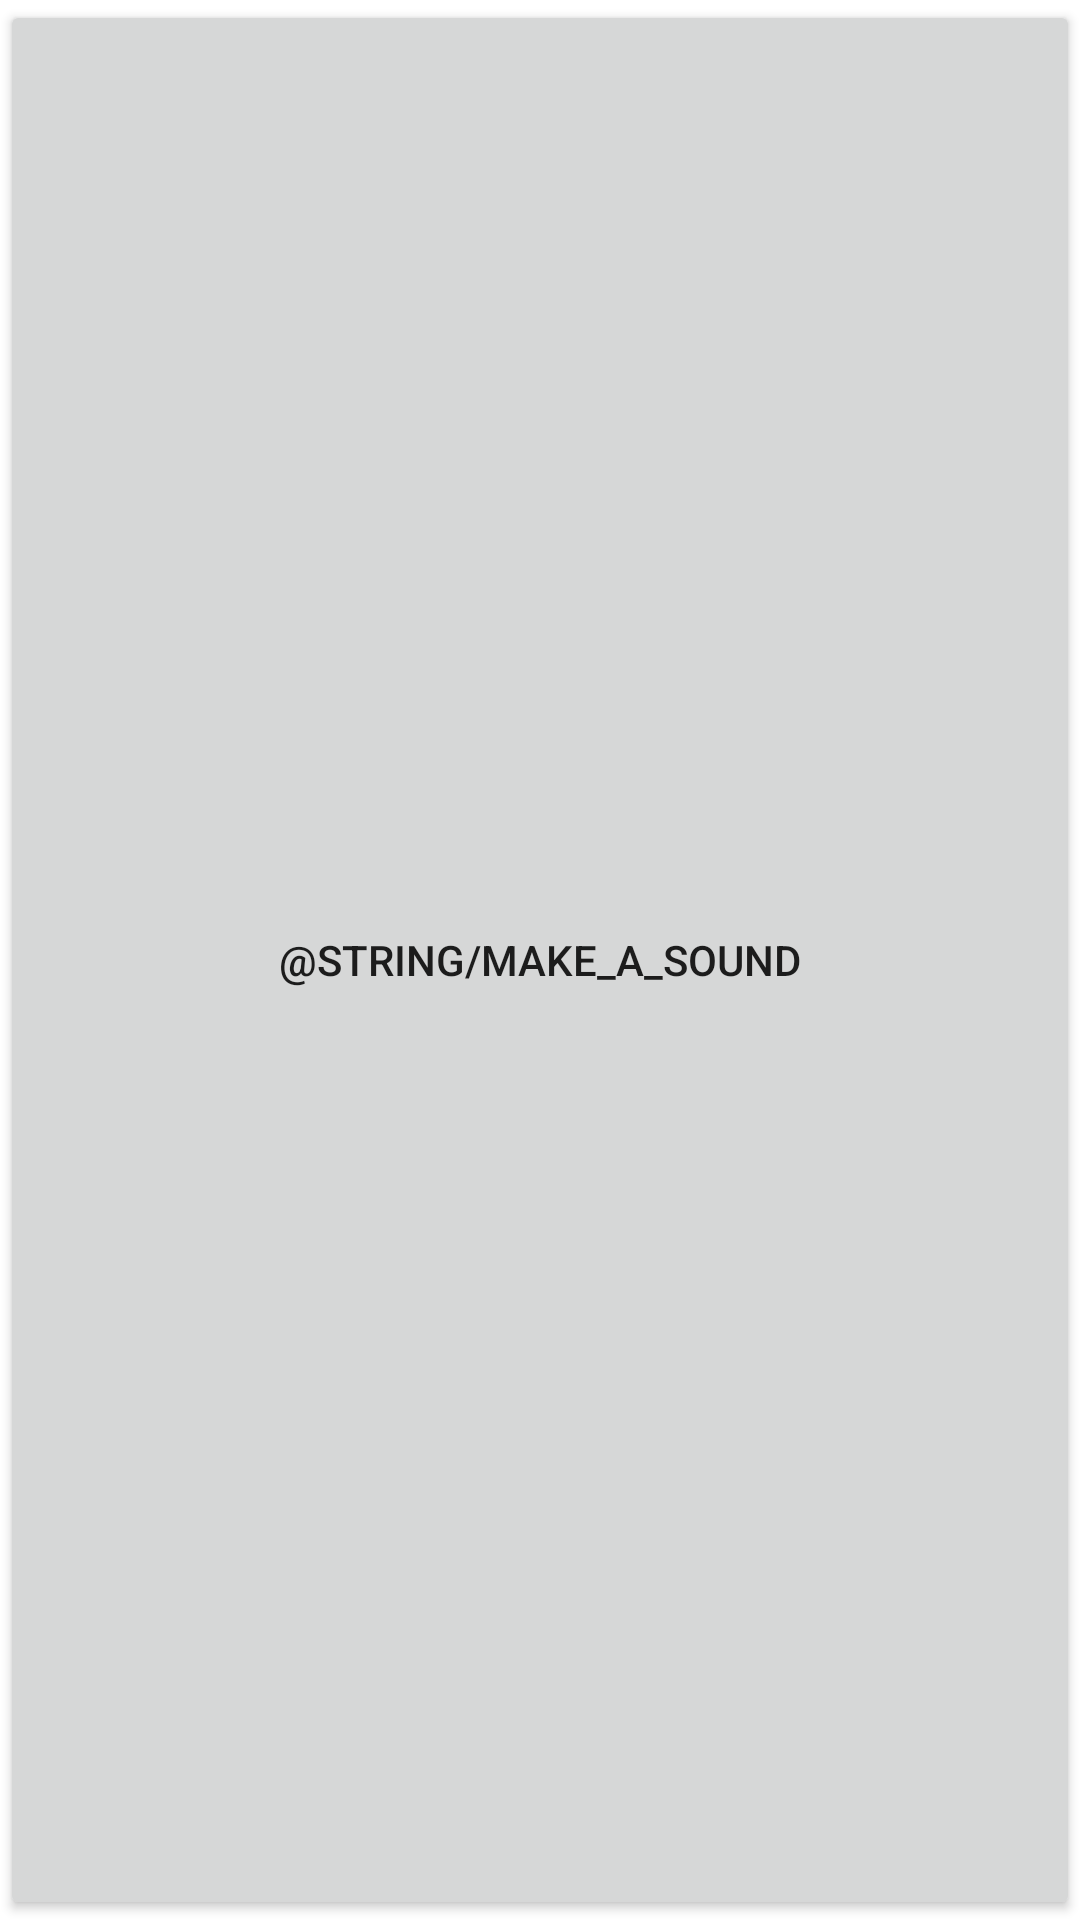

Layout XML and referenced resources for this Android screen:
<!-- AndroidManifest.xml: fallback theme Theme.MaterialComponents.DayNight.NoActionBar -->
<!-- res/layout/activity_tests.xml -->
<?xml version="1.0" encoding="utf-8"?>
<LinearLayout xmlns:android="http://schemas.android.com/apk/res/android"
    android:layout_width="match_parent"
    android:layout_height="match_parent"
    android:orientation="vertical" >
    <Button
        android:id="@+id/make_a_sound_button"
        android:text="@string/make_a_sound"
        android:layout_width="match_parent"
        android:layout_height="match_parent" />
</LinearLayout>
<!-- resources referenced by this layout -->
<resources>

</resources>
